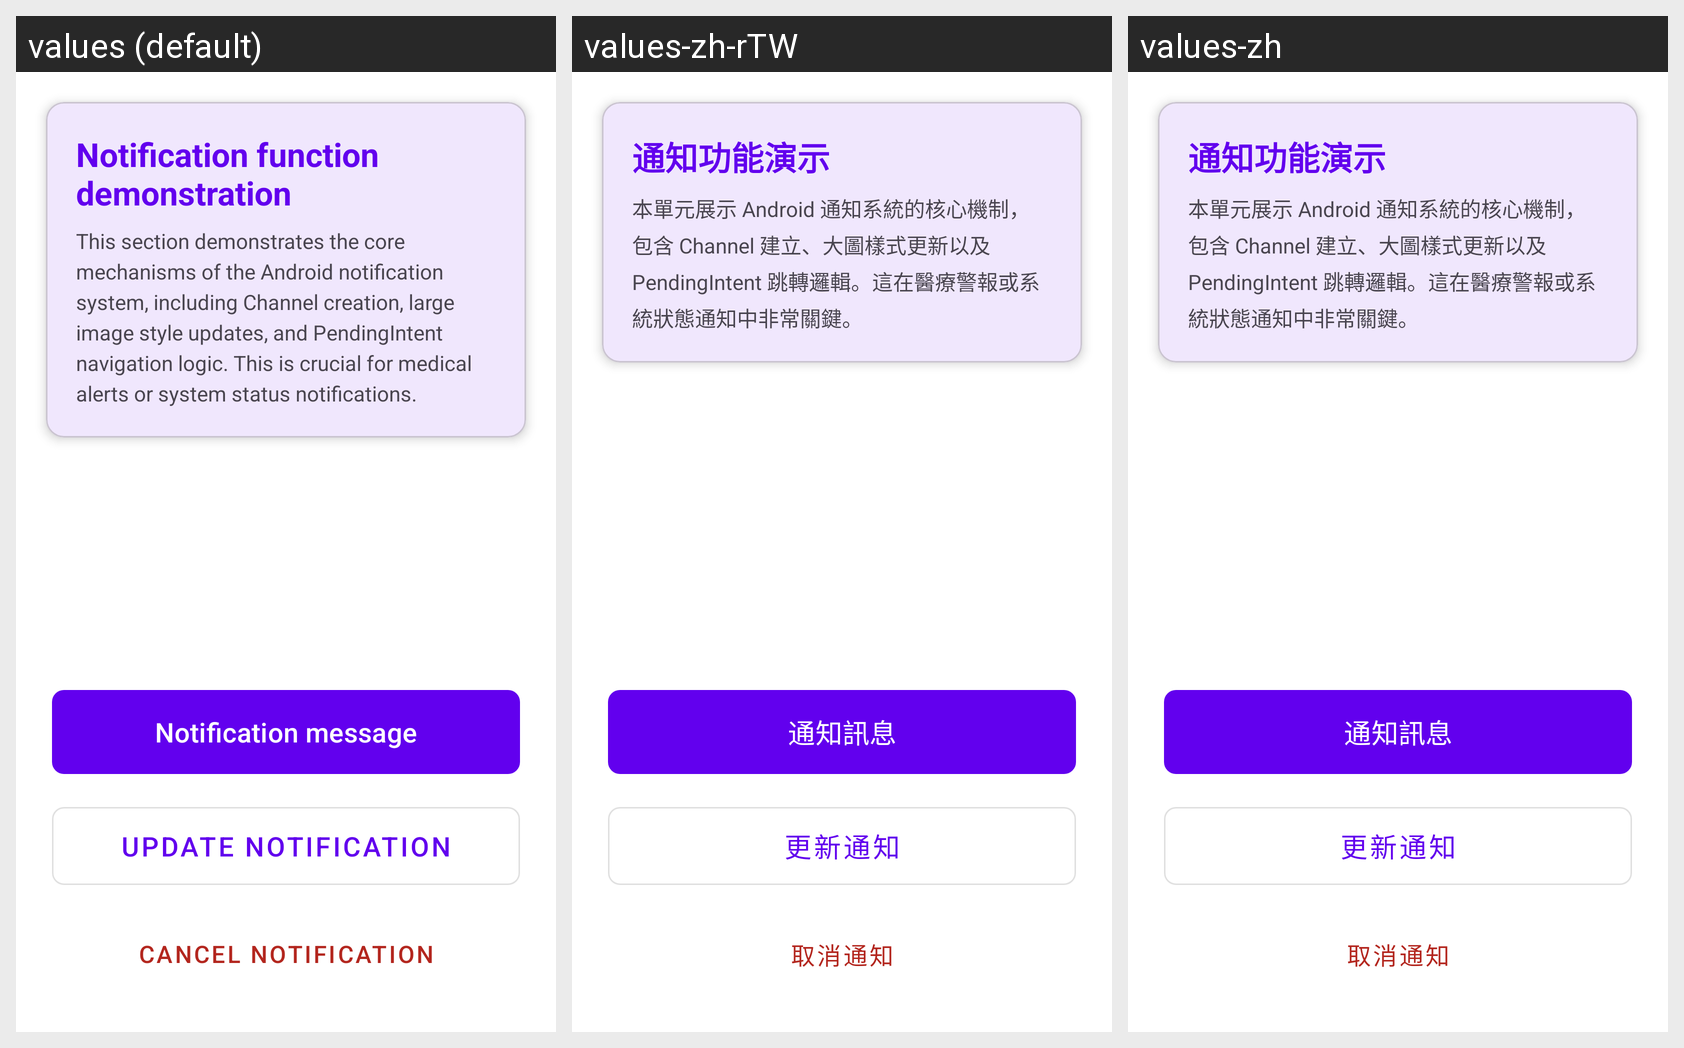

Locale-by-locale string values for the Android screen shown in this grid:
Android screen res/layout/activity_demo_notification.xml rendered under 3 locales, left to right: values (default), values-zh-rTW, values-zh. Device: Nexus 5 (rendered at 1080×1920; each locale shown at half size, 540×960, under a caption strip naming it); theme Theme.DemoSet.
Strings drawn on this screen, with the default value and each locale's value (text and hints the layout hard-codes, and strings that could not be matched under every locale, appear in the picture but are not listed):

label_btn_notification
  values: Notification message
  values-zh-rTW: 通知訊息
  values-zh: 通知訊息

label_btn_update_notification
  values: Update notification
  values-zh-rTW: 更新通知
  values-zh: 更新通知

label_btn_cancel_notification
  values: Cancel notification
  values-zh-rTW: 取消通知
  values-zh: 取消通知
